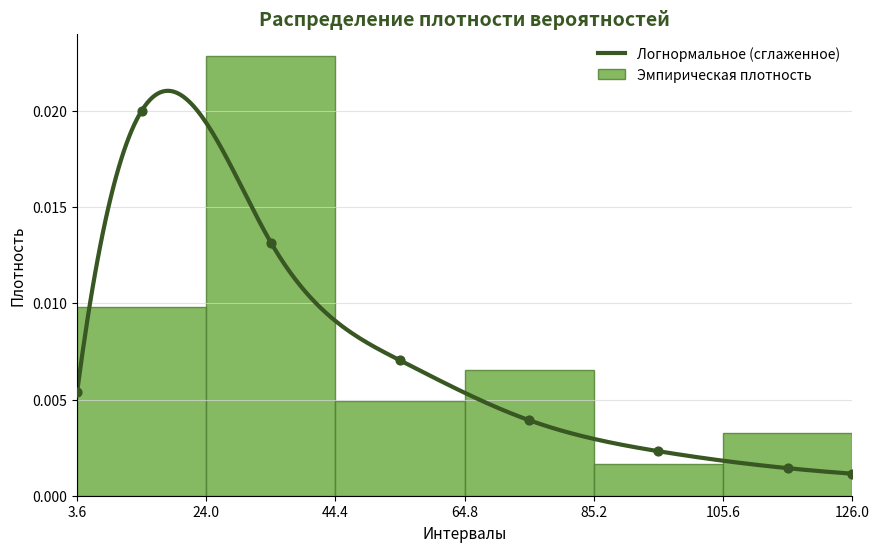

The script that saved this image:
import matplotlib.pyplot as plt
import numpy as np
from scipy.interpolate import make_interp_spline

# 1. Данные
bins_edges = [3.6, 24, 44.4, 64.8, 85.2, 105.6, 126]
mid_points = [13.8, 34.2, 54.6, 75, 95.4, 115.8]
width = 20.4

emp_density = [0.009803922, 0.022875817, 0.004901961, 0.006535948, 0.001633987, 0.003267974]

x_points = np.array([3.6] + mid_points + [126])
y_points = np.array([0.005415, 0.020020203, 0.013162662, 0.007036268, 0.003924185, 0.002314135, 0.001433323, 0.001146])

# Сглаживание
x_smooth = np.linspace(x_points.min(), x_points.max(), 300) 
spl = make_interp_spline(x_points, y_points, k=3)
y_smooth = spl(x_smooth)

# 2. Построение в стиле "Офис (Зеленая схема)"
plt.figure(figsize=(10, 6))

# Цвет #70AD47 — это классический зеленый из MS Office
plt.bar(mid_points, emp_density, width=width, 
        color='#70AD47',       # Основной зеленый
        edgecolor='#548235',   # Темно-зеленая рамка
        alpha=0.85, 
        label='Эмпирическая плотность')

# Цвет #385723 — темно-зеленый акцент для линии
plt.plot(x_smooth, y_smooth, 
         color='#385723',      # Глубокий зеленый
         linewidth=3, 
         label='Логнормальное (сглаженное)')

# Добавляем точки данных (маркеры)
plt.scatter(x_points, y_points, color='#385723', s=40, zorder=3)

# 3. Финальное оформление
plt.xlim(bins_edges[0], bins_edges[-1])
plt.ylim(bottom=0)
plt.xticks(bins_edges)

# Сделаем сетку более незаметной, как в Excel
plt.grid(axis='y', linestyle='-', color='#D9D9D9', alpha=0.7)

plt.title('Распределение плотности вероятностей', fontsize=14, color='#385723', fontweight='bold')
plt.xlabel('Интервалы', fontsize=11)
plt.ylabel('Плотность', fontsize=11)

# Убираем лишние рамки сверху и справа (стиль Excel)
plt.gca().spines['top'].set_visible(False)
plt.gca().spines['right'].set_visible(False)

plt.legend(frameon=False) # Легенда без рамки

plt.show()
